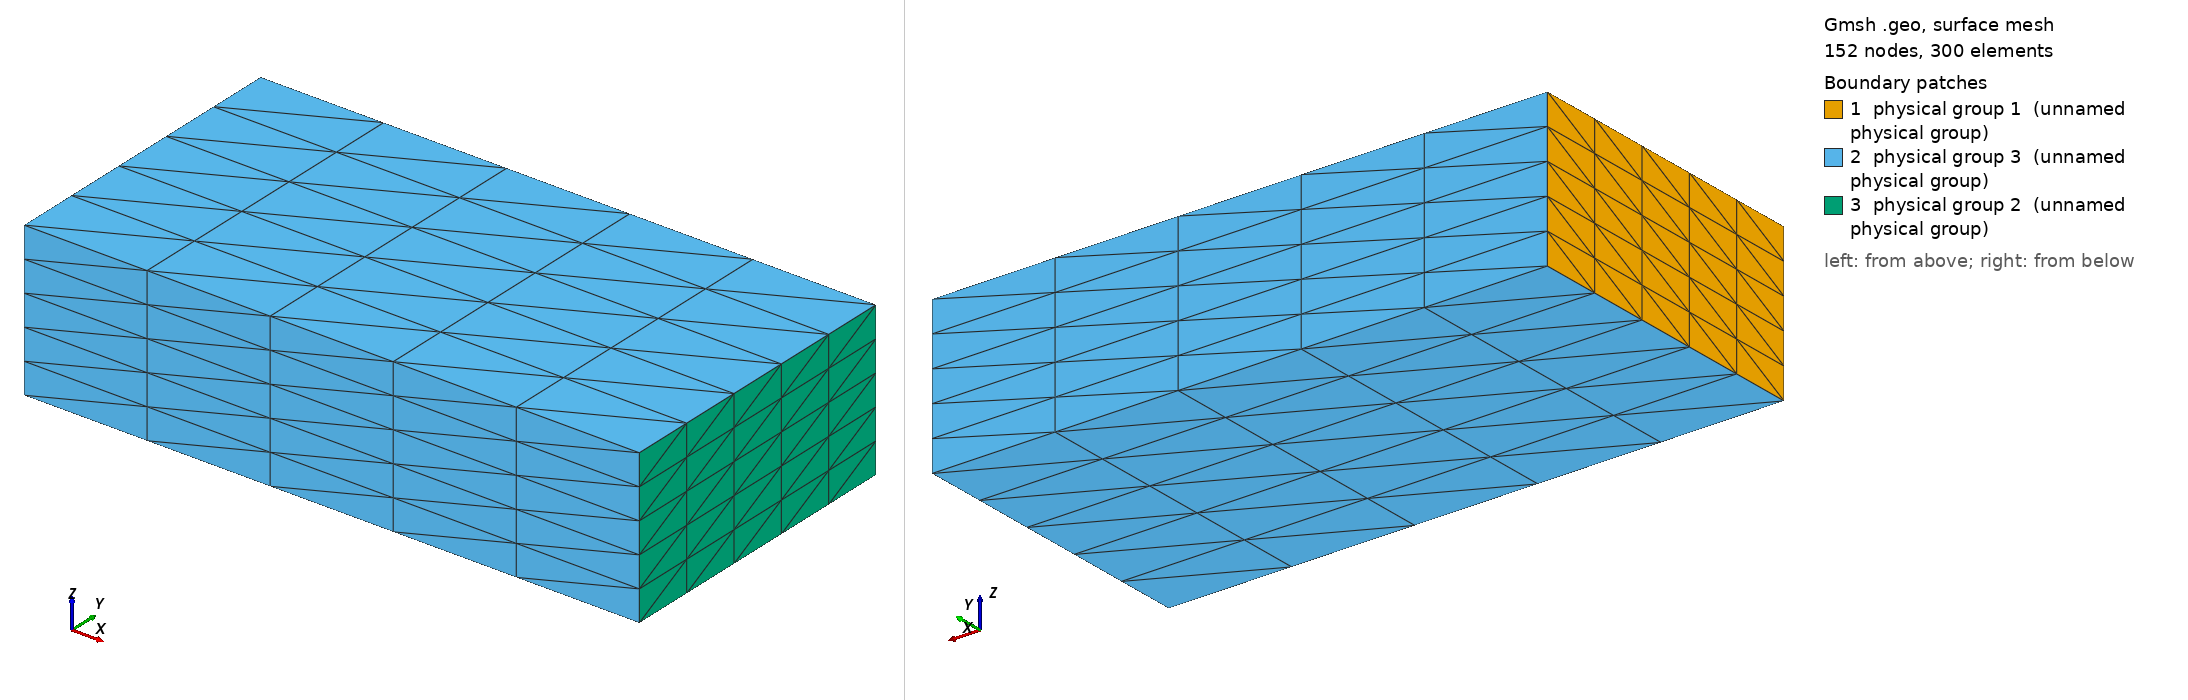

Gmsh geometry script, surface-meshed: 152 nodes, 300 surface elements. Boundary patches (legend numbers): 1 physical group 1 (unnamed physical group), 2 physical group 3 (unnamed physical group), 3 physical group 2 (unnamed physical group). Left view from above one corner, right view from below the opposite corner. Legend entries are the model's physical surfaces. The drawing asked Gmsh for element sizes between 1% and 20% of the model's largest extent; the script's own settings can give other sizes.

=== pipe1.geo (drawn) ===
Point(1) = {0,0,0,0.1};
Extrude {0,0,1} {
  Point{1}; Layers{5};
}
Extrude {0,2,0} {
  Line{1}; Layers{5};
}
Extrude {4,0,0} {
  Surface{5}; Layers{5};
}
Physical Surface(1) = {5};
Physical Surface(2) = {27};
Physical Surface(3) = {18,14,26,22};

Physical Volume(31) = {1};
